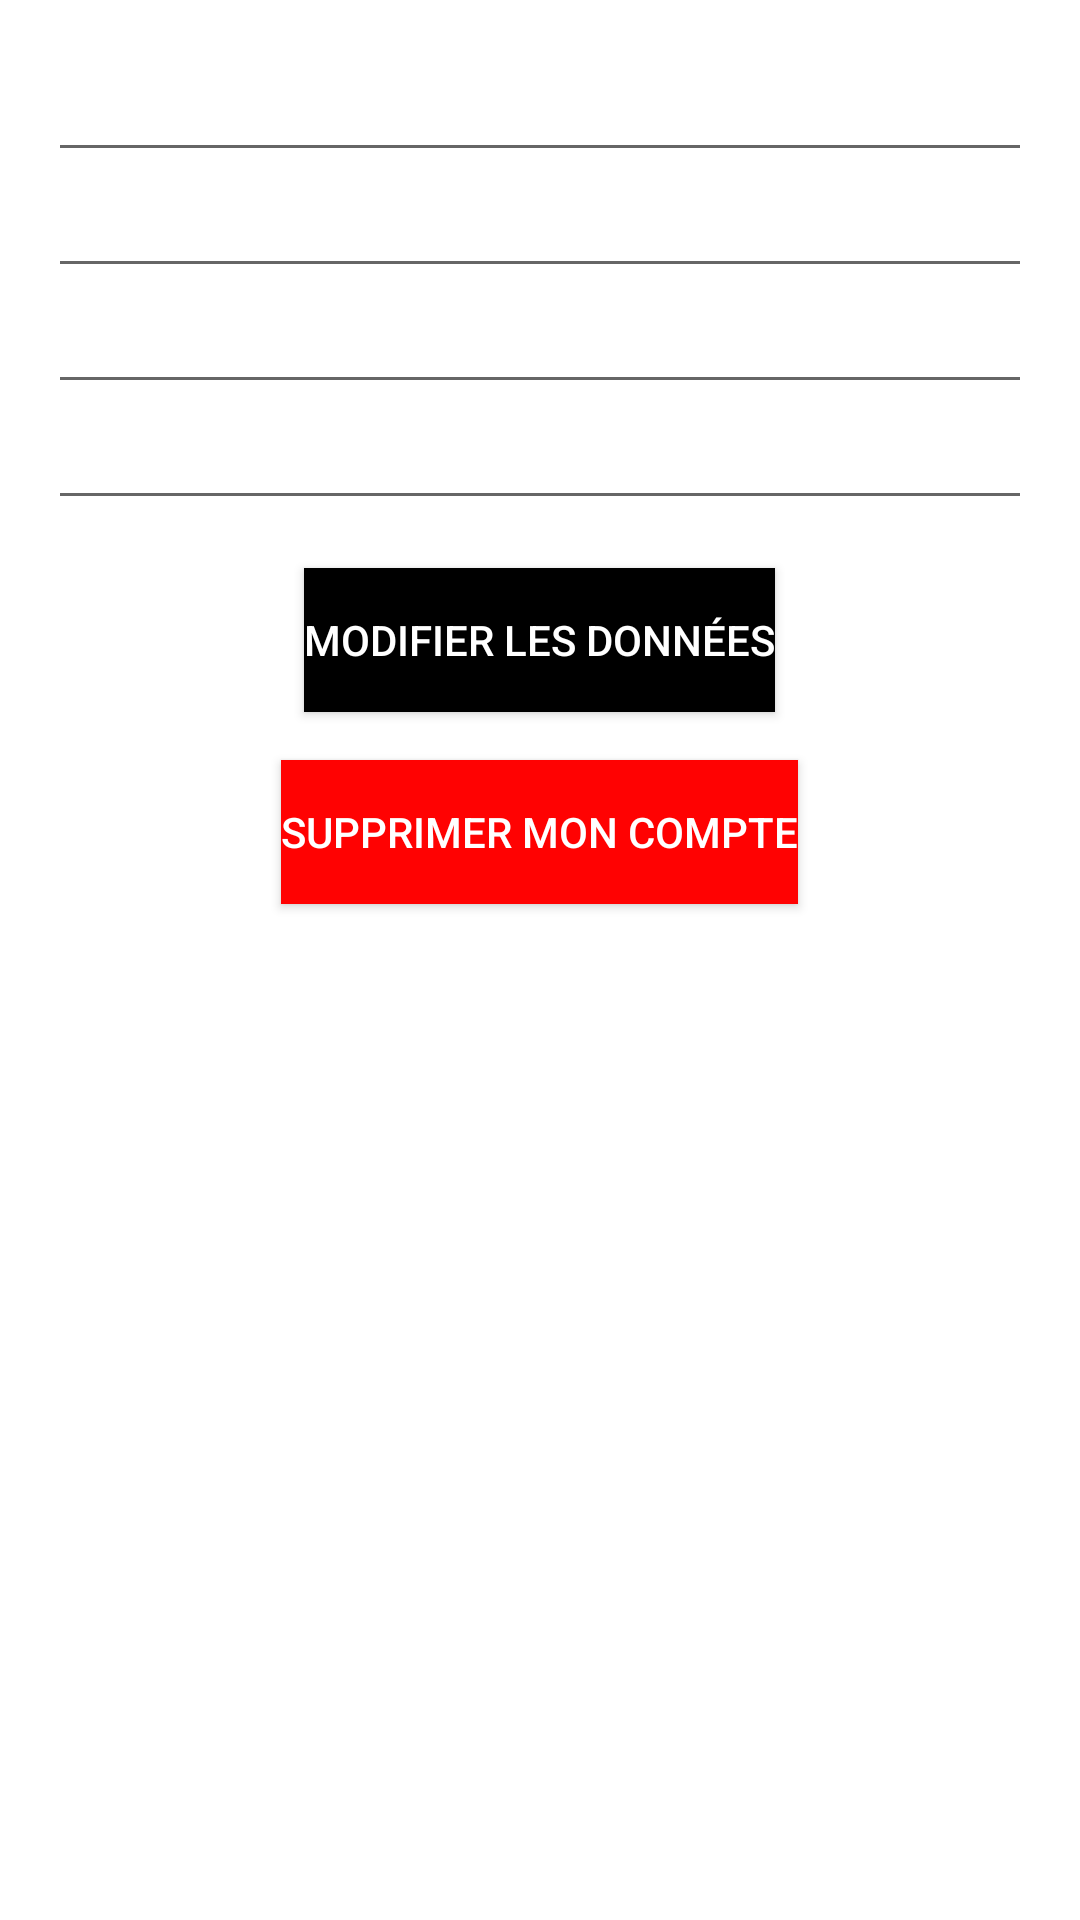

Reconstruct the res/layout file that produces this screen, plus the resources it refers to.
<!-- AndroidManifest.xml: application theme Theme.SiteMada -->
<!-- res/layout/fragment_auth_details_activity.xml -->
<?xml version="1.0" encoding="utf-8"?>
<LinearLayout xmlns:android="http://schemas.android.com/apk/res/android"
    android:layout_width="match_parent"
    android:layout_height="match_parent"
    android:orientation="vertical"
    android:padding="16dp">
    <EditText
        android:id="@+id/editDesignation"
        android:layout_width="match_parent"
        android:layout_height="wrap_content"
        android:textColor="@color/black"
        android:textStyle="bold"
        android:textSize="18sp" />

    <EditText
        android:id="@+id/editEmail"
        android:layout_width="match_parent"
        android:layout_height="wrap_content"
        android:textColor="@color/black"
        android:textSize="16sp" />

    <EditText
        android:id="@+id/editContact"
        android:layout_width="match_parent"
        android:layout_height="wrap_content"
        android:textColor="@color/black"
        android:textSize="16sp" />

    <EditText
        android:id="@+id/editDescription"
        android:layout_width="match_parent"
        android:layout_height="wrap_content"
        android:textColor="@color/black"
        android:textSize="16sp" />

    <Button
        android:id="@+id/btnModifier"
        android:layout_width="wrap_content"
        android:layout_height="wrap_content"
        android:text="Modifier les données"
        android:textColor="@color/white"
        android:background="@color/black"
        android:layout_gravity="center"
        android:layout_marginTop="16dp" />

    <Button
        android:id="@+id/btnSupprimer"
        android:layout_width="wrap_content"
        android:layout_height="wrap_content"
        android:text="Supprimer mon compte"
        android:textColor="@color/white"
        android:background="@color/red"
        android:layout_gravity="center"
        android:layout_marginTop="16dp" />

</LinearLayout>
<!-- resources referenced by this layout -->
<resources>
  <color name="black">#FF000000</color>
  <color name="red">#FF0202</color>
  <color name="white">#FFFFFFFF</color>
  <style name="Theme.SiteMada" parent="Theme.MaterialComponents.DayNight.DarkActionBar">
          
          <item name="colorPrimary">@color/purple_500</item>
          <item name="colorPrimaryVariant">@color/purple_700</item>
          <item name="colorOnPrimary">@color/white</item>
          
          <item name="colorSecondary">@color/teal_200</item>
          <item name="colorSecondaryVariant">@color/teal_700</item>
          <item name="colorOnSecondary">@color/black</item>
          
          <item name="android:statusBarColor">?attr/colorPrimaryVariant</item>
          
      </style>
  <color name="purple_500">#FF6200EE</color>
  <color name="purple_700">#FF3700B3</color>
  <color name="teal_200">#FF03DAC5</color>
  <color name="teal_700">#FF018786</color>
</resources>
